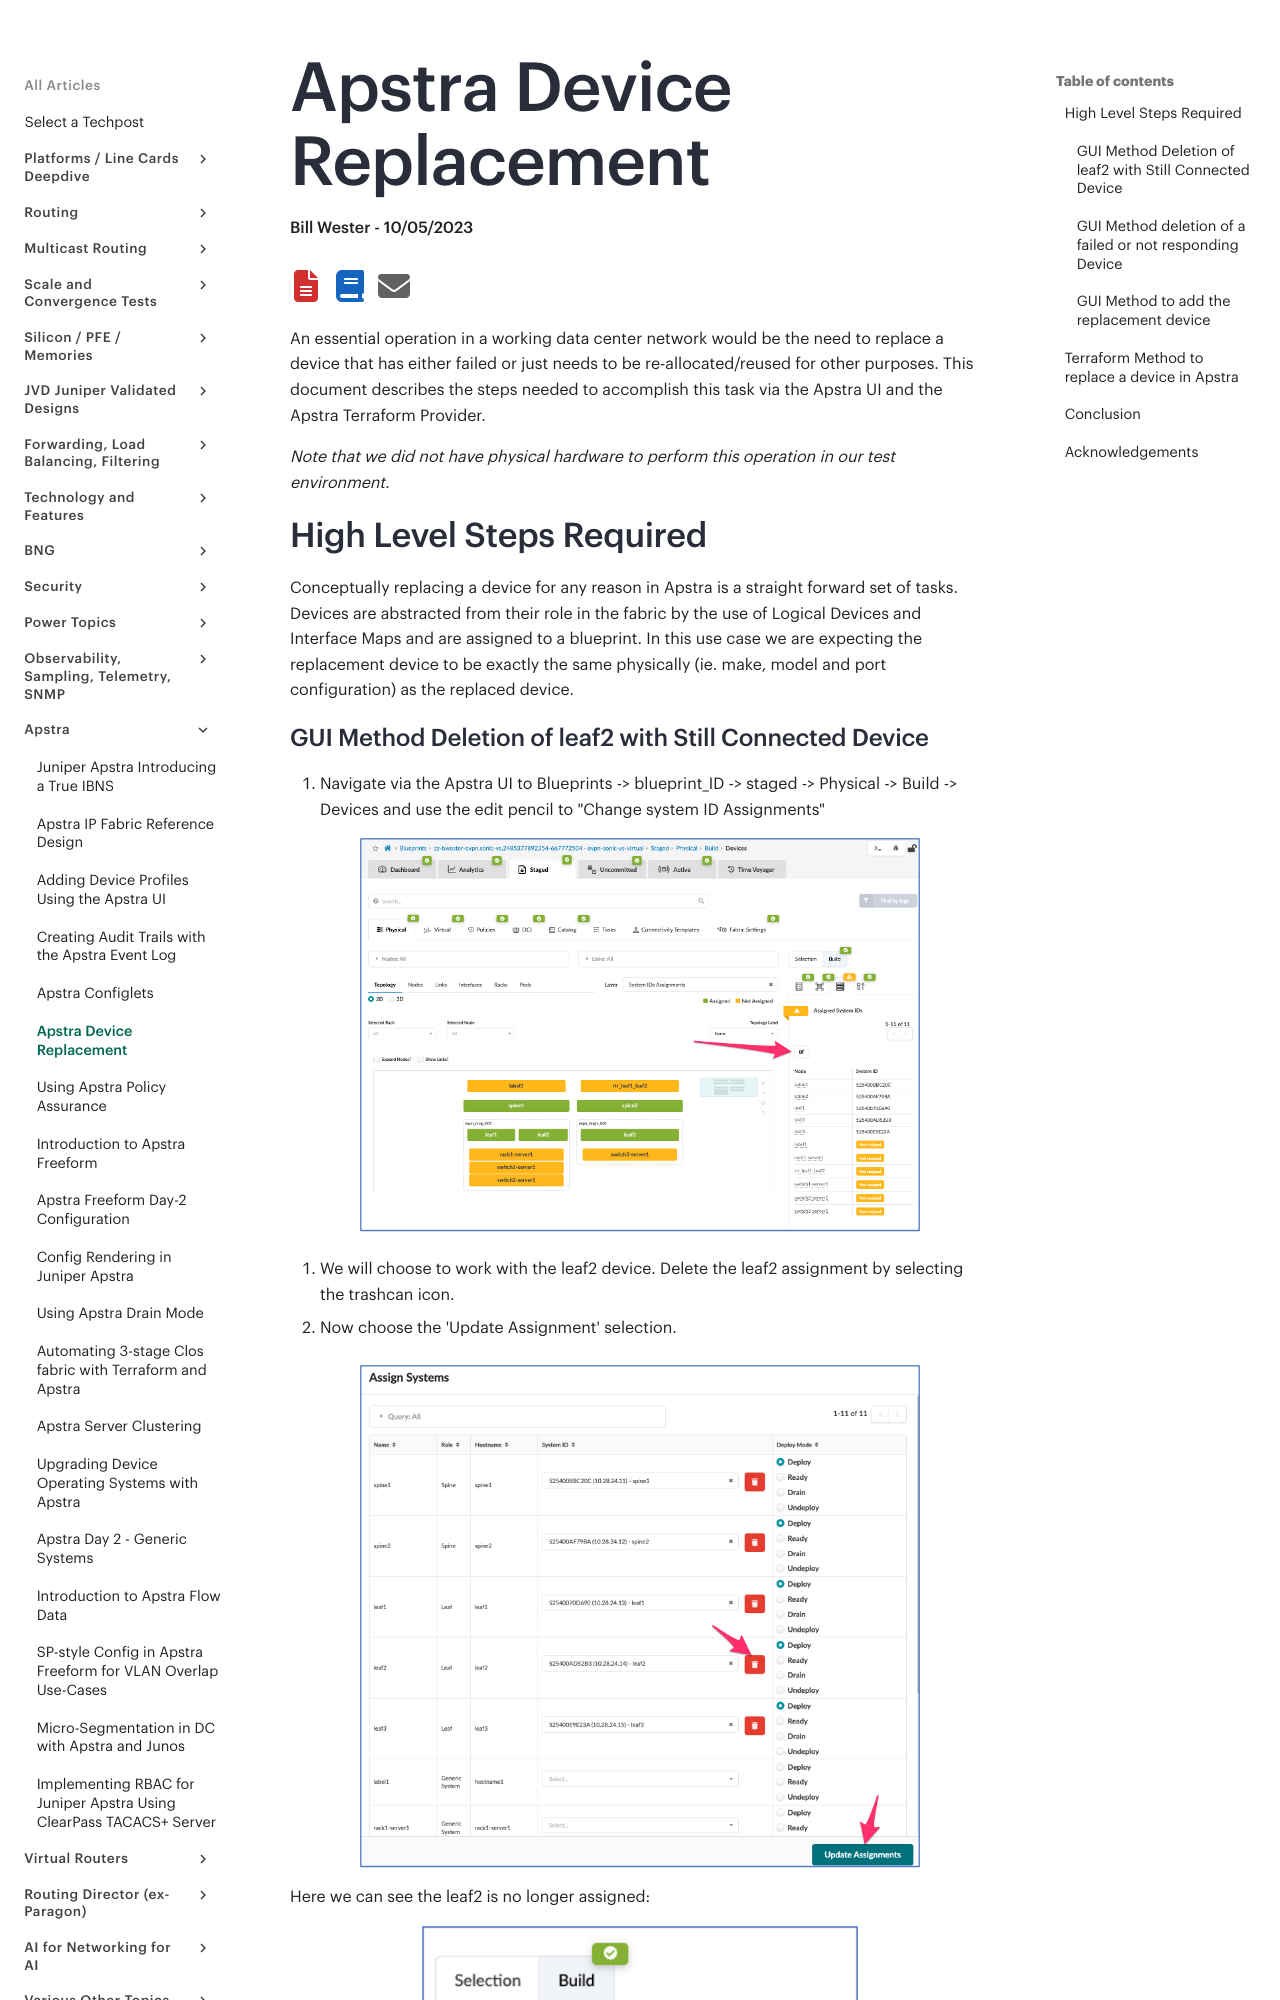

repository: Juniper/techpost · page: articles/apstra-device-replacement/article/index.html · generator: mkdocs

# Apstra Device Replacement

**Bill Wester - 10/05/2023**

An essential operation in a working data center network would be the need to replace a device that has either failed or just needs to be re-allocated/reused for other purposes. This document describes the steps needed to accomplish this task via the Apstra UI and the Apstra Terraform Provider.

*Note that we did not have physical hardware to perform this operation in our test environment.*

## High Level Steps Required

Conceptually replacing a device for any reason in Apstra is a straight forward set of tasks. Devices are abstracted from their role in the fabric by the use of Logical Devices and Interface Maps and are assigned to a blueprint. In this use case we are expecting the replacement device to be exactly the same physically (ie. make, model and port configuration) as the replaced device.
